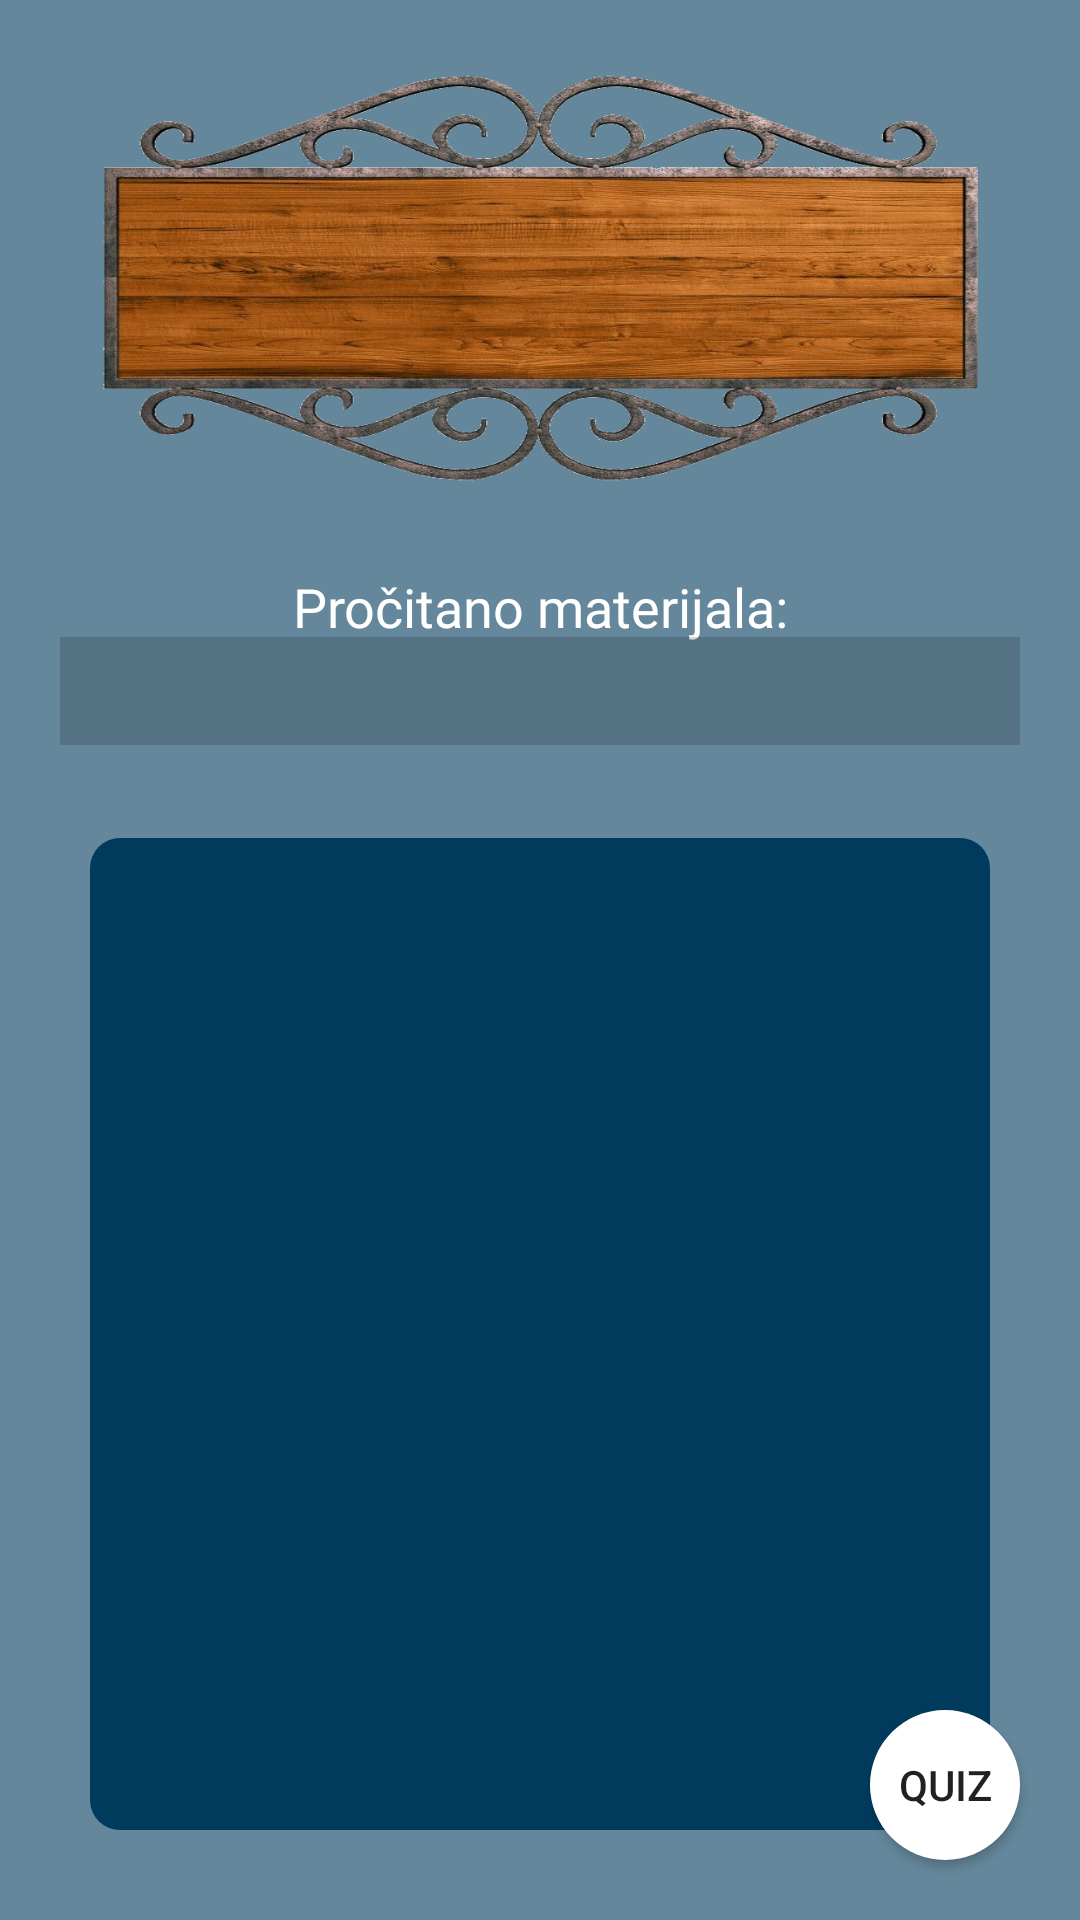

Reconstruct the res/layout file that produces this screen, plus the resources it refers to.
<!-- AndroidManifest.xml: application theme MyTheme -->
<!-- res/layout/activity_class.xml -->
<?xml version="1.0" encoding="utf-8"?>
<FrameLayout xmlns:android="http://schemas.android.com/apk/res/android"
    xmlns:tools="http://schemas.android.com/tools"
    android:layout_width="match_parent"
    android:layout_height="match_parent"
    tools:context=".Class"
    android:orientation="vertical"
    android:id="@+id/classLayout">

    <ImageView
        android:layout_width="match_parent"
        android:layout_height="match_parent"
        android:id="@+id/background"
        android:scaleX="1.6"
        android:scaleY="1"/>








    <ImageView
        android:layout_width="match_parent"
        android:layout_height="match_parent"
        android:id="@+id/transparentBackground"
        android:background="@color/fizikaBackground"/>

    <LinearLayout
        android:layout_width="match_parent"
        android:layout_height="match_parent"
        android:orientation="vertical">

        <FrameLayout
            android:layout_width="match_parent"
            android:layout_height="150dp"
            android:layout_margin="20dp">

            <ImageView
                android:layout_width="match_parent"
                android:layout_height="match_parent"
                android:background="@drawable/class_sign"
                android:layout_gravity="center"/>

            <TextView
                android:id="@+id/nazivPredmeta"
                android:layout_width="wrap_content"
                android:layout_height="wrap_content"
                android:layout_gravity="center"
                android:fontFamily="@font/bangers1"
                android:textColor="@color/white"
                android:textSize="30sp"
                tools:text="Predmet: " />

        </FrameLayout>

        <TextView
            android:id="@+id/progressTextView"
            android:layout_width="match_parent"
            android:layout_height="wrap_content"
            android:fontFamily="@font/amiko_bold"
            android:text="Pročitano materijala:"
            android:textAlignment="center"
            android:textAppearance="@style/TextAppearance.AppCompat.Medium"
            android:textColor="@color/white" />

        <ProgressBar
            android:id="@+id/predmetProgres"
            style="?android:attr/progressBarStyleHorizontal"
            android:layout_width="match_parent"
            android:layout_height="35sp"
            android:max="100"
            android:min="0"
            android:scaleY="9"
            android:scrollbarSize="8sp"
            android:layout_marginLeft="20dp"
            android:layout_marginRight="20dp"/>

        <ListView
            android:id="@+id/lekcije"
            android:layout_width="match_parent"
            android:layout_height="wrap_content"
            android:layout_weight="1"
            android:layout_margin="30dp"
            android:background="@drawable/lessons"
            android:padding="5dp"/>

    </LinearLayout>

    <Button
        android:id="@+id/quiz"
        android:layout_width="50dp"
        android:layout_height="50dp"
        android:layout_gravity="bottom|right"
        android:layout_margin="20dp"
        android:background="@drawable/rounded_button"
        android:clickable="true"
        android:text="Quiz" />

</FrameLayout>
<!-- resources referenced by this layout -->
<resources>
  <color name="fizikaBackground">#99003B5D</color>
  <color name="white">#ffffff</color>
  <!-- drawable class_sign: png bitmap (drawable, 541320 bytes) -->
  <!-- drawable geografija: jpg bitmap (drawable, 485771 bytes) -->
  <!-- drawable lessons (drawable) -->
  <?xml version="1.0" encoding="utf-8"?>
  <shape xmlns:android="http://schemas.android.com/apk/res/android"
      android:shape="rectangle">
      <solid android:color="@color/fizika"/>
      <corners
          android:radius="10dp"/>
  
  
  </shape>
  <!-- drawable rounded_button (drawable) -->
  <?xml version="1.0" encoding="utf-8"?>
  <shape xmlns:android="http://schemas.android.com/apk/res/android"
      android:shape="oval">
      <solid android:color="#ffffff" />
  
  
  
  
  </shape>
  <style name="MyTheme" parent="Theme.AppCompat.Light.NoActionBar">
          <item name="android:windowFullscreen">true</item>
          <item name="android:windowNoTitle">true</item>
      </style>
  <color name="fizika">#003B5D</color>
</resources>
